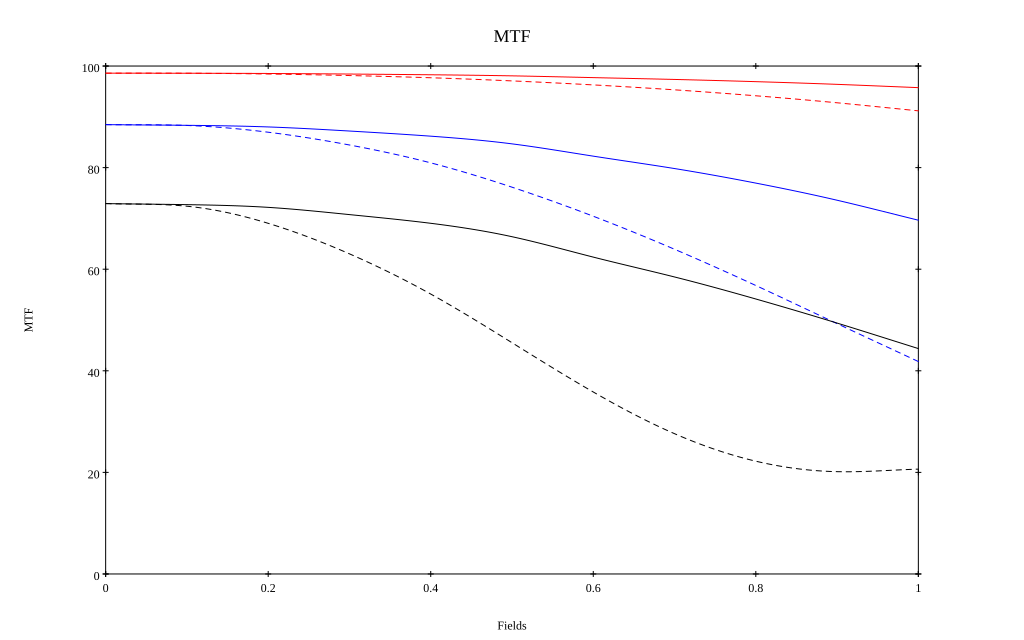

The file beside this chart, header and first rows:
, 0, 0.1, 0.2, 0.3, 0.4, 0.5, 0.6, 0.7, 0.8, 0.9, 1
10 sag, 0.986, 0.986, 0.985, 0.984, 0.983, 0.981, 0.977, 0.974, 0.969, 0.964, 0.957
10 tan, 0.986, 0.986, 0.984, 0.981, 0.977, 0.971, 0.963, 0.953, 0.941, 0.928, 0.912
30 sag, 0.885, 0.883, 0.88, 0.872, 0.862, 0.847, 0.823, 0.798, 0.77, 0.736, 0.696
30 tan, 0.885, 0.883, 0.87, 0.845, 0.809, 0.761, 0.704, 0.639, 0.568, 0.493, 0.418
50 sag, 0.729, 0.727, 0.722, 0.708, 0.69, 0.664, 0.624, 0.585, 0.541, 0.494, 0.444
50 tan, 0.729, 0.724, 0.69, 0.63, 0.551, 0.455, 0.358, 0.276, 0.222, 0.201, 0.206
